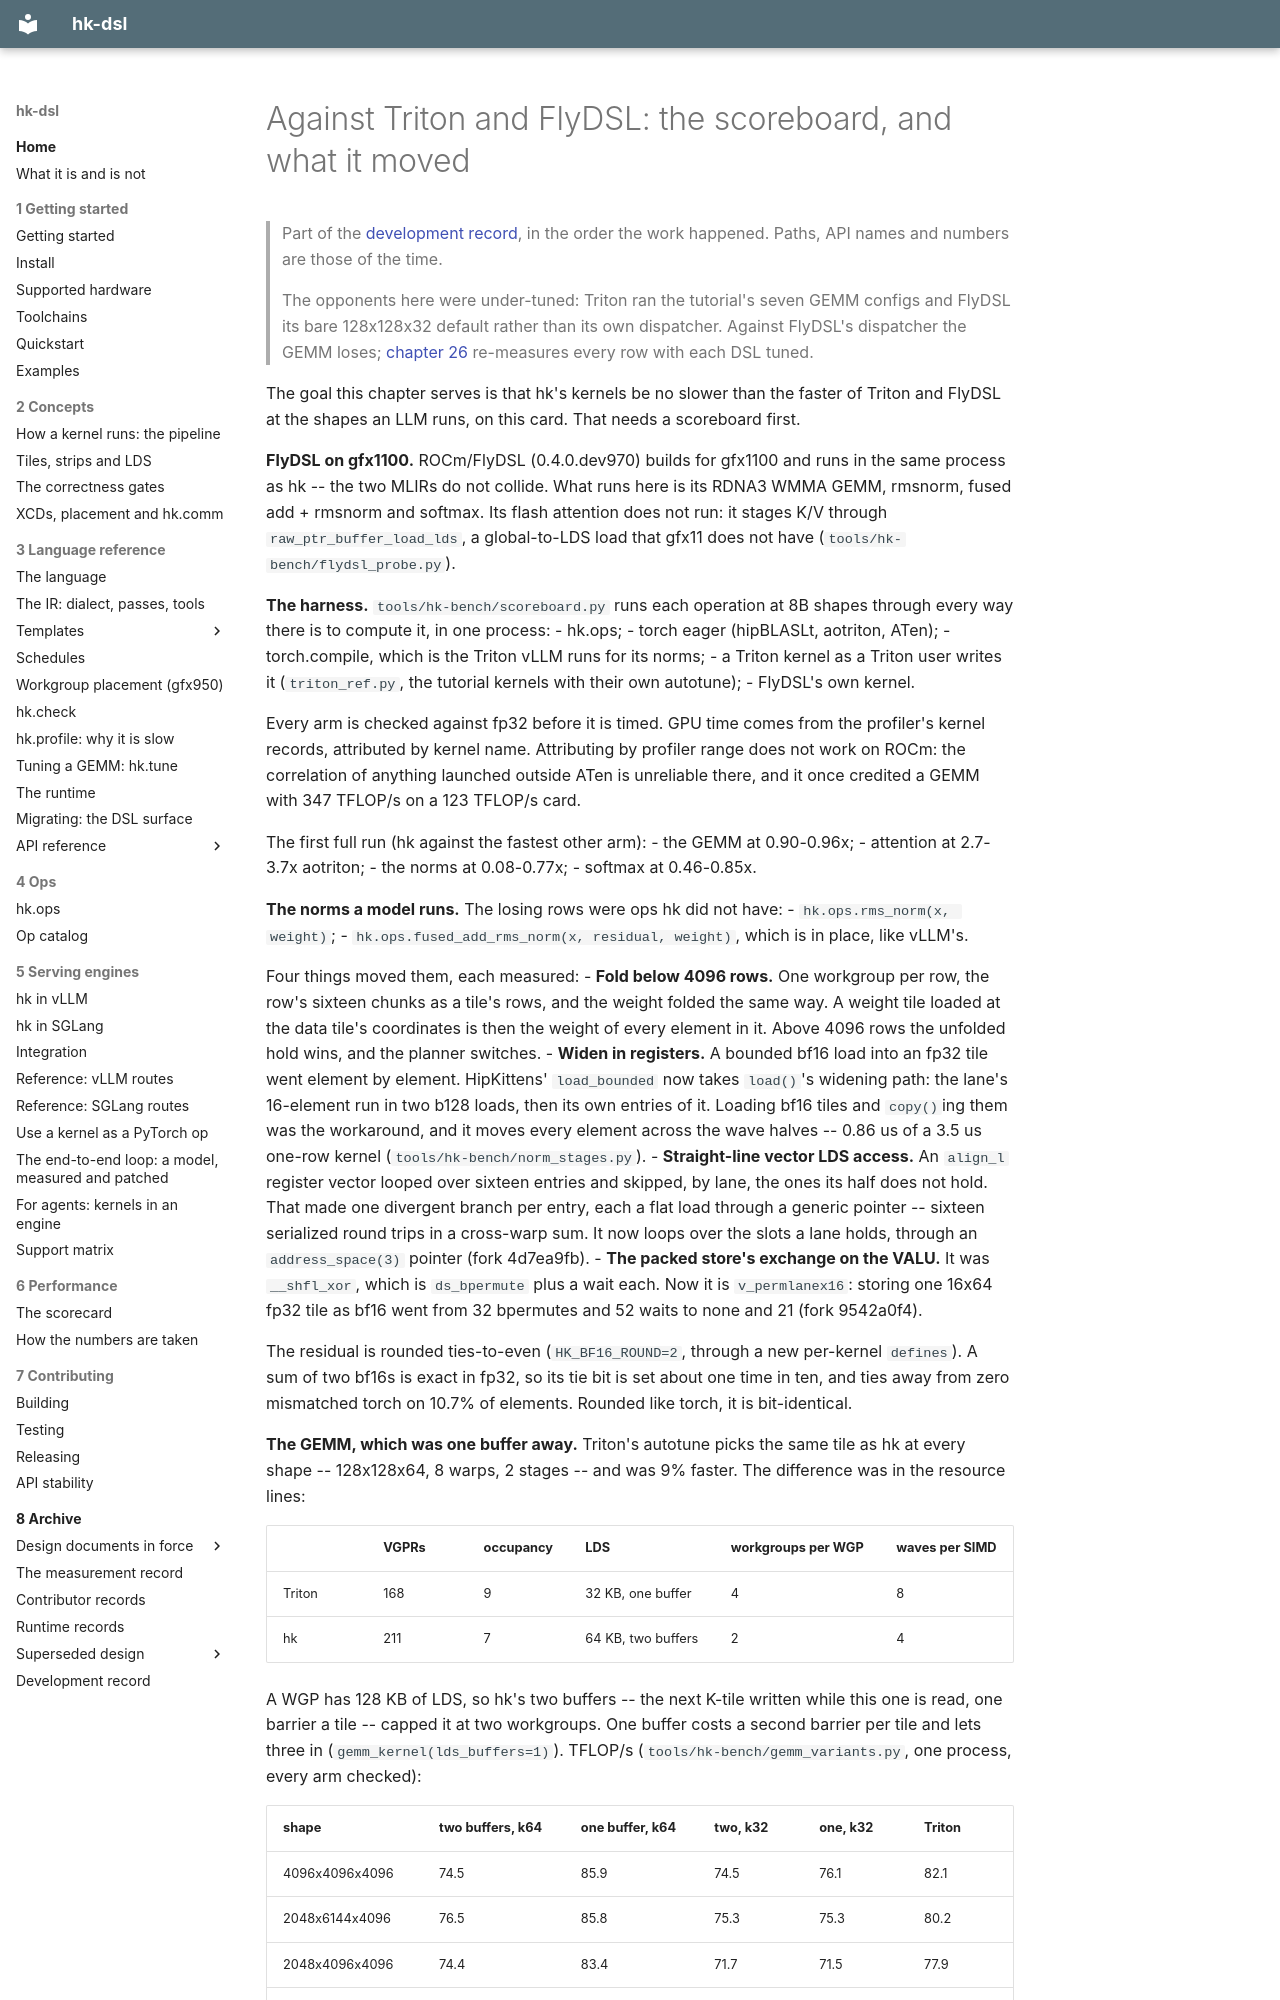

repository: vivienfanghuagood/hk-dsl · page: history/18-the-scoreboard/index.html · generator: mkdocs

# Against Triton and FlyDSL: the scoreboard, and what it moved

> Part of the [development record](README.md), in the order the work happened. Paths, API names and numbers are those of the time.

> The opponents here were under-tuned: Triton ran the tutorial's seven GEMM
> configs and FlyDSL its bare 128x128x32 default rather than its own
> dispatcher. Against FlyDSL's dispatcher the GEMM loses; [chapter 26](26-the-scoreboard-retuned.md)
> re-measures every row with each DSL tuned.

The goal this chapter serves is that hk's kernels be no slower than the
faster of Triton and FlyDSL at the shapes an LLM runs, on this card. That
needs a scoreboard first.

**FlyDSL on gfx1100.** ROCm/FlyDSL (0.4.0.dev970) builds for gfx1100 and runs
in the same process as hk -- the two MLIRs do not collide. What runs here is
its RDNA3 WMMA GEMM, rmsnorm, fused add + rmsnorm and softmax. Its flash
attention does not run: it stages K/V through `raw_ptr_buffer_load_lds`, a
global-to-LDS load that gfx11 does not have (`tools/hk-bench/flydsl_probe.py`).

**The harness.** `tools/hk-bench/scoreboard.py` runs each operation at 8B
shapes through every way there is to compute it, in one process:
- hk.ops;
- torch eager (hipBLASLt, aotriton, ATen);
- torch.compile, which is the Triton vLLM runs for its norms;
- a Triton kernel as a Triton user writes it (`triton_ref.py`, the tutorial
  kernels with their own autotune);
- FlyDSL's own kernel.

Every arm is checked against fp32 before it is timed. GPU time comes from the
profiler's kernel records, attributed by kernel name. Attributing by profiler
range does not work on ROCm: the correlation of anything launched outside
ATen is unreliable there, and it once credited a GEMM with 347 TFLOP/s on a
123 TFLOP/s card.

The first full run (hk against the fastest other arm):
- the GEMM at 0.90-0.96x;
- attention at 2.7-3.7x aotriton;
- the norms at 0.08-0.77x;
- softmax at 0.46-0.85x.

**The norms a model runs.** The losing rows were ops hk did not have:
- `hk.ops.rms_norm(x, weight)`;
- `hk.ops.fused_add_rms_norm(x, residual, weight)`, which is in place, like
  vLLM's.

Four things moved them, each measured:
- **Fold below 4096 rows.** One workgroup per row, the row's sixteen chunks
  as a tile's rows, and the weight folded the same way. A weight tile loaded
  at the data tile's coordinates is then the weight of every element in it.
  Above 4096 rows the unfolded hold wins, and the planner switches.
- **Widen in registers.** A bounded bf16 load into an fp32 tile went element
  by element. HipKittens' `load_bounded` now takes `load()`'s widening path:
  the lane's 16-element run in two b128 loads, then its own entries of it.
  Loading bf16 tiles and `copy()`ing them was the workaround, and it moves
  every element across the wave halves -- 0.86 us of a 3.5 us one-row kernel
  (`tools/hk-bench/norm_stages.py`).
- **Straight-line vector LDS access.** An `align_l` register vector looped
  over sixteen entries and skipped, by lane, the ones its half does not
  hold. That made one divergent branch per entry, each a flat load through
  a generic pointer -- sixteen serialized round trips in a cross-warp sum.
  It now loops over the slots a lane holds, through an `address_space(3)`
  pointer (fork 4d7ea9fb).
- **The packed store's exchange on the VALU.** It was `__shfl_xor`, which is
  `ds_bpermute` plus a wait each. Now it is `v_permlanex16`: storing one
  16x64 fp32 tile as bf16 went from 32 bpermutes and 52 waits to none and 21
  (fork 9542a0f4).

The residual is rounded ties-to-even (`HK_BF16_ROUND=2`, through a new
per-kernel `defines`). A sum of two bf16s is exact in fp32, so its tie bit is
set about one time in ten, and ties away from zero mismatched torch on 10.7%
of elements. Rounded like torch, it is bit-identical.
